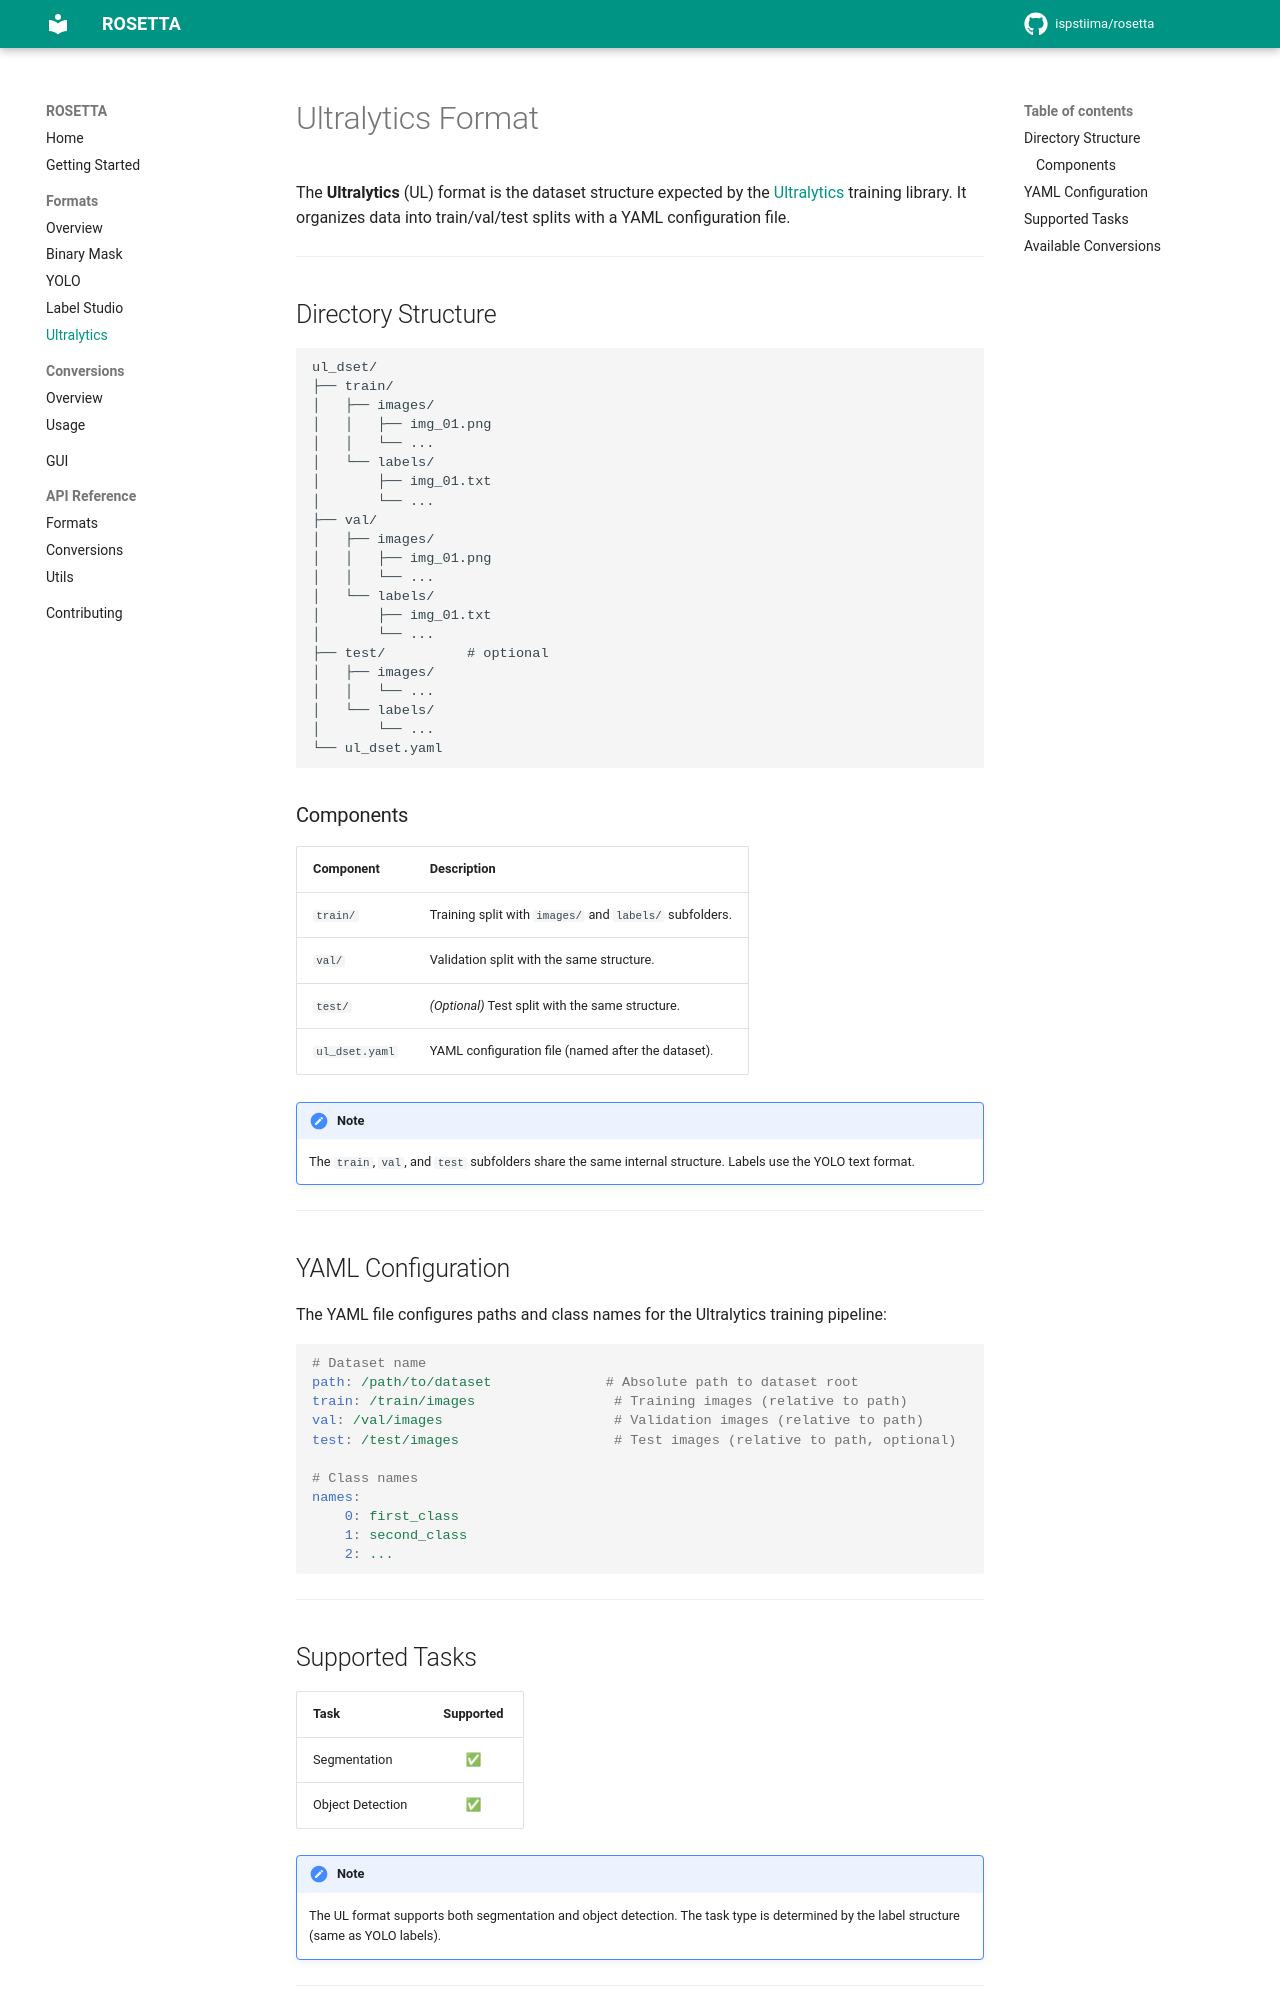

repository: ispstiima/AgribotTools · page: formats/ultralytics/index.html · generator: mkdocs

# Ultralytics Format

The **Ultralytics** (UL) format is the dataset structure expected by the [Ultralytics](https://docs.ultralytics.com/) training library. It organizes data into train/val/test splits with a YAML configuration file.

---

## Directory Structure

```
ul_dset/
├── train/
│   ├── images/
│   │   ├── img_01.png
│   │   └── ...
│   └── labels/
│       ├── img_01.txt
│       └── ...
├── val/
│   ├── images/
│   │   ├── img_01.png
│   │   └── ...
│   └── labels/
│       ├── img_01.txt
│       └── ...
├── test/          # optional
│   ├── images/
│   │   └── ...
│   └── labels/
│       └── ...
└── ul_dset.yaml
```

### Components

| Component | Description |
|-----------|-------------|
| `train/` | Training split with `images/` and `labels/` subfolders. |
| `val/` | Validation split with the same structure. |
| `test/` | *(Optional)* Test split with the same structure. |
| `ul_dset.yaml` | YAML configuration file (named after the dataset). |

!!! note
    The `train`, `val`, and `test` subfolders share the same internal structure. Labels use the YOLO text format.

---

## YAML Configuration

The YAML file configures paths and class names for the Ultralytics training pipeline:

```yaml
# Dataset name
path: /path/to/dataset              # Absolute path to dataset root
train: /train/images                 # Training images (relative to path)
val: /val/images                     # Validation images (relative to path)
test: /test/images                   # Test images (relative to path, optional)

# Class names
names:
    0: first_class
    1: second_class
    2: ...
```

---
